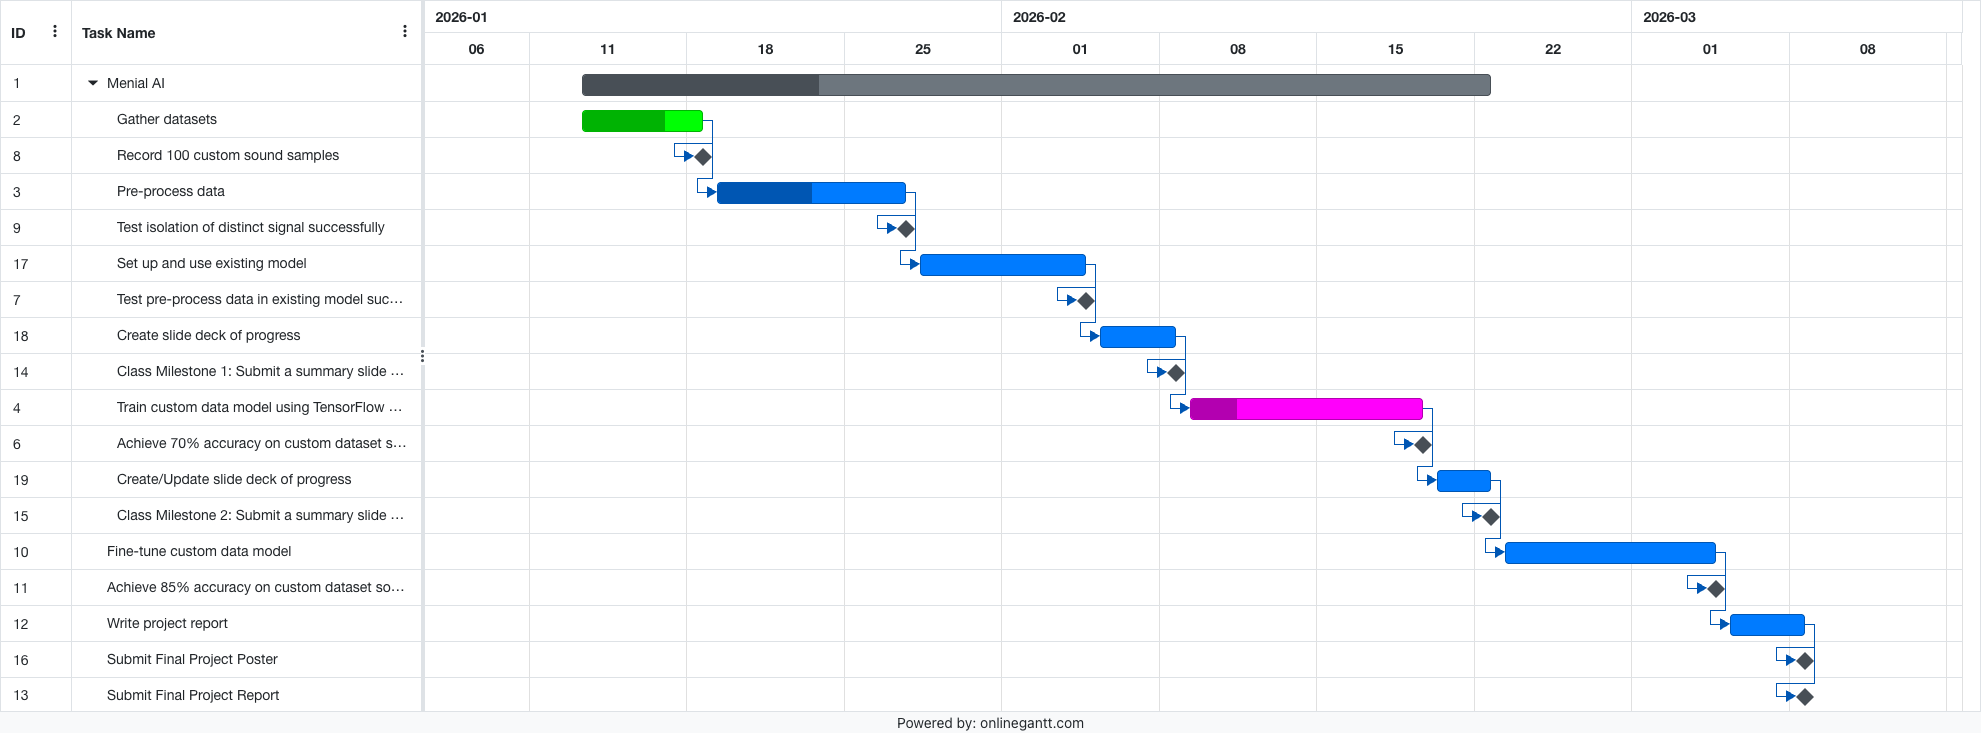

The file beside this chart, header and first rows:
Outline Level, ID, Name, Start, Finish, Duration, % Complete, Predecessors, Resource Names, Color, Notes
1, 1, Menial AI, 2026-01-13, 2026-02-22, 41 day, 26, , , , <p><br></p>
2, 2, Gather datasets, 2026-01-13, 2026-01-18, 6 day, 68, , Team Member 1, 121, <p><br></p>
2, 8, Record 100 custom sound samples, 2026-01-18, 2026-01-18, 0 day, 0, 2FS, , , <p><br></p>
2, 3, Pre-process data, 2026-01-19, 2026-01-27, 9 day, 50, 2FS, Team Member 1, 211, <p><br></p>
2, 9, Test isolation of distinct signal succes…, 2026-01-27, 2026-01-27, 0 day, 0, 3FS, , , <p><br></p>
2, 17, Set up and use existing model, 2026-01-28, 2026-02-04, 8 day, 0, 3FS, , , <p><br></p>
2, 7, Test pre-process data in existing model …, 2026-02-04, 2026-02-04, 0 day, 0, 17FS, , , <p><br></p>
2, 18, Create slide deck of progress, 2026-02-05, 2026-02-08, 4 day, 0, 17FS, , , <p><br></p>
2, 14, Class Milestone 1: Submit a summary slid…, 2026-02-08, 2026-02-08, 0 day, 0, 18FS, , , <p><br></p>
2, 4, Train custom data model using TensorFlow…, 2026-02-09, 2026-02-19, 11 day, 20, 18FS, Team Member 3, 301, <p><br></p>
2, 6, Achieve 70% accuracy on custom dataset s…, 2026-02-19, 2026-02-19, 0 day, 0, 4FS, , , <p><br></p>
2, 19, Create/Update slide deck of progress, 2026-02-20, 2026-02-22, 3 day, 0, 4FS, , , <p><br></p>
2, 15, Class Milestone 2: Submit a summary slid…, 2026-02-22, 2026-02-22, 0 day, 0, 19FS, , , <p><br></p>
1, 10, Fine-tune custom data model, 2026-02-23, 2026-03-04, 10 day, 0, 19FS, , , <p><br></p>
1, 11, Achieve 85% accuracy on custom dataset s…, 2026-03-04, 2026-03-04, 0 day, 0, 10FS, , , <p><br></p>
1, 12, Write project report, 2026-03-05, 2026-03-08, 4 day, 0, 10FS, , , <p><br></p>
1, 16, Submit Final Project Poster, 2026-03-08, 2026-03-08, 0 day, 0, 12FS, , , <p><br></p>
1, 13, Submit Final Project Report, 2026-03-08, 2026-03-08, 0 day, 0, 12FS, , , <p><br></p>
